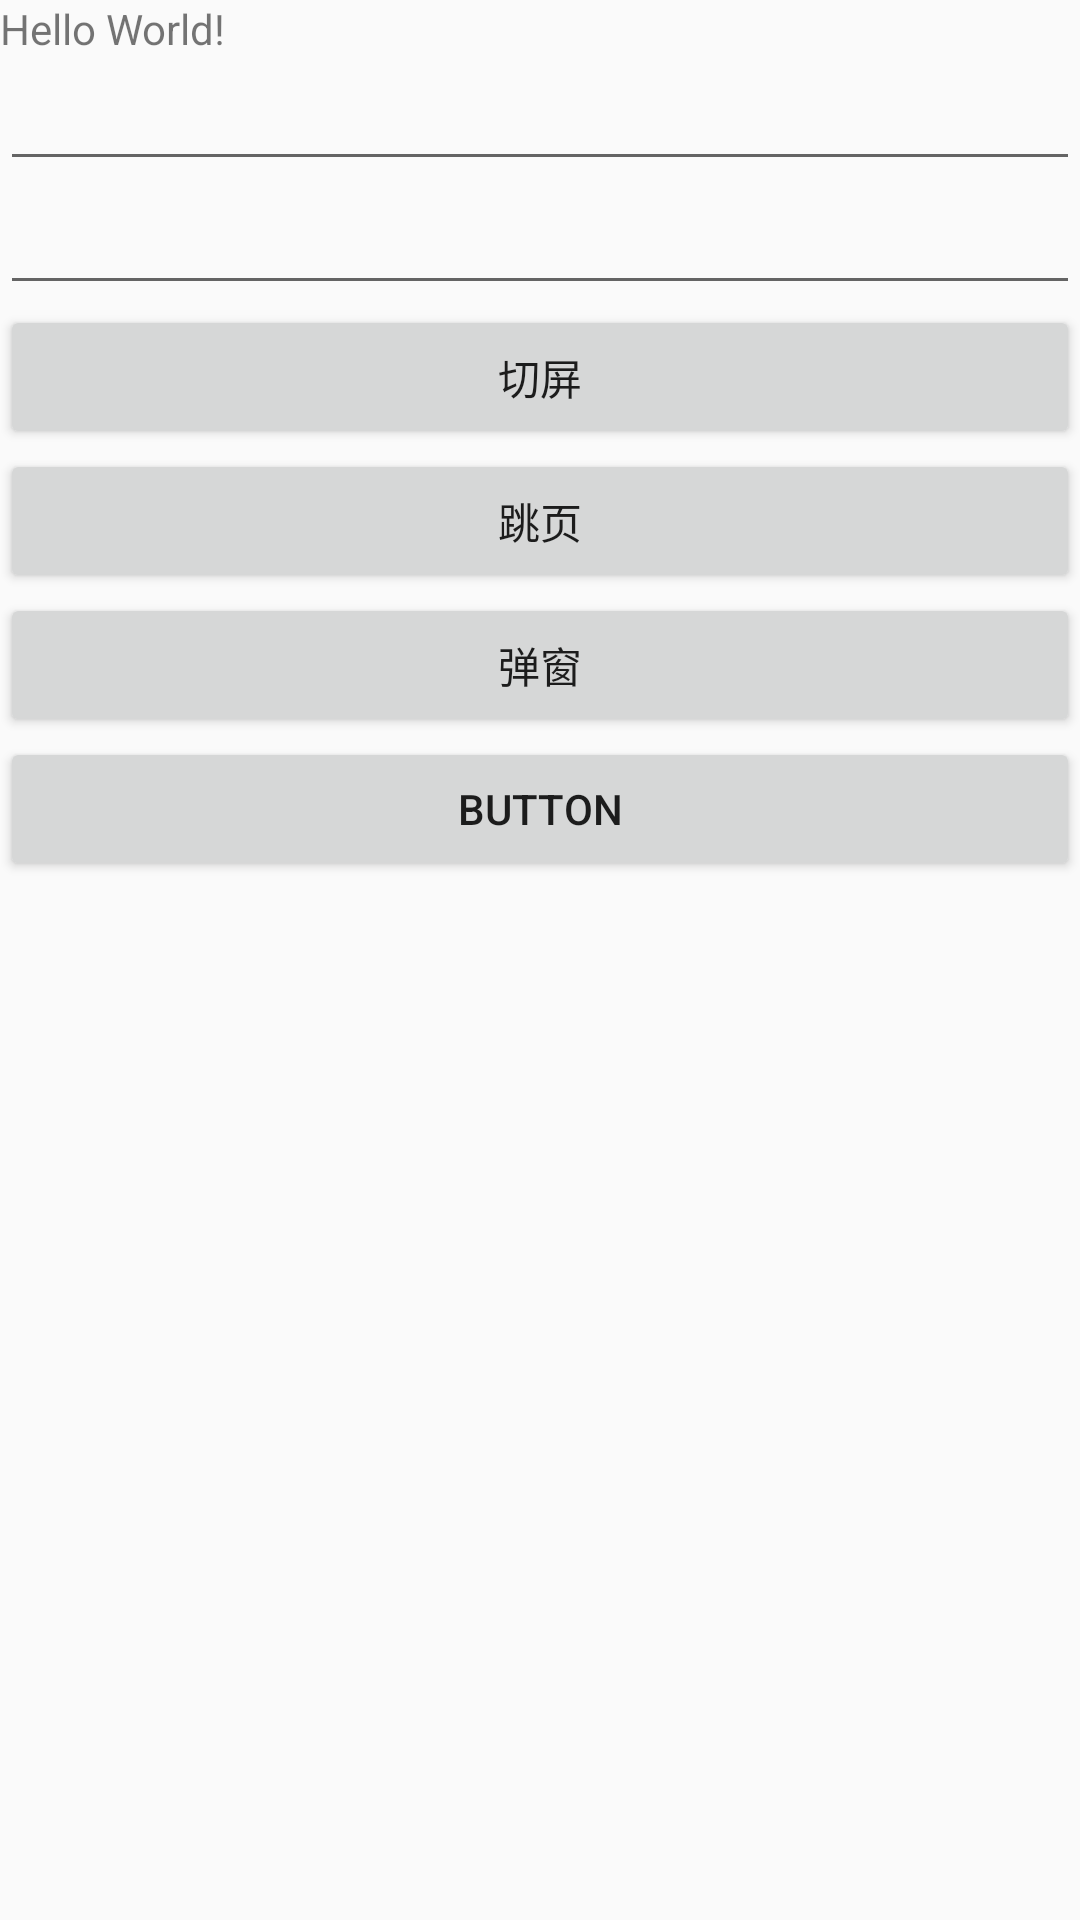

This screen was rendered from an Android layout file. Write that file and the resources it references.
<!-- AndroidManifest.xml: application theme AppTheme -->
<!-- res/layout/activity_main.xml -->
<?xml version="1.0" encoding="utf-8"?>
<LinearLayout xmlns:android="http://schemas.android.com/apk/res/android"
    xmlns:tools="http://schemas.android.com/tools"
    android:layout_width="match_parent"
    android:layout_height="match_parent"
    android:orientation="vertical"
    tools:context="com.zy.mbk.MainActivity">

    <TextView
        android:id="@+id/tv_ma_p1"
        android:layout_width="match_parent"
        android:layout_height="wrap_content"
        android:text="Hello World!"/>
    <EditText
        android:id="@+id/et_main_lp1"
        android:layout_width="match_parent"
        android:layout_height="wrap_content"

        />
    <EditText
        android:id="@+id/et_main_lp2"
        android:layout_width="match_parent"
        android:layout_height="wrap_content"/>

    <Button
        android:id="@+id/button"
        android:layout_width="match_parent"
        android:layout_height="wrap_content"
        android:onClick="lpChange"
        android:text="切屏"/>
    <Button
        android:id="@+id/button2"
        android:layout_width="match_parent"
        android:layout_height="wrap_content"
        android:onClick="lpChange"
        android:text="跳页"/>
    <Button
        android:id="@+id/button3"
        android:layout_width="match_parent"
        android:layout_height="wrap_content"
        android:onClick="lpChange"
        android:text="弹窗"/>
    <Button
        android:id="@+id/button4"
        android:layout_width="match_parent"
        android:layout_height="wrap_content"
        android:onClick="lpChange"
        android:text="Button"/>

</LinearLayout>
<!-- resources referenced by this layout -->
<resources>
  <style name="AppTheme" parent="Theme.AppCompat.Light.DarkActionBar">
          
          <item name="colorPrimary">@color/colorPrimary</item>
          <item name="colorPrimaryDark">@color/colorPrimaryDark</item>
          <item name="colorAccent">@color/colorAccent</item>
      </style>
  <!-- not gathered from this repository: default colours our renderer supplied (Android Studio template values) -->
  <color name="colorPrimary">#FF6200EE</color>
  <color name="colorPrimaryDark">#FF3700B3</color>
  <color name="colorAccent">#FF03DAC5</color>
</resources>
